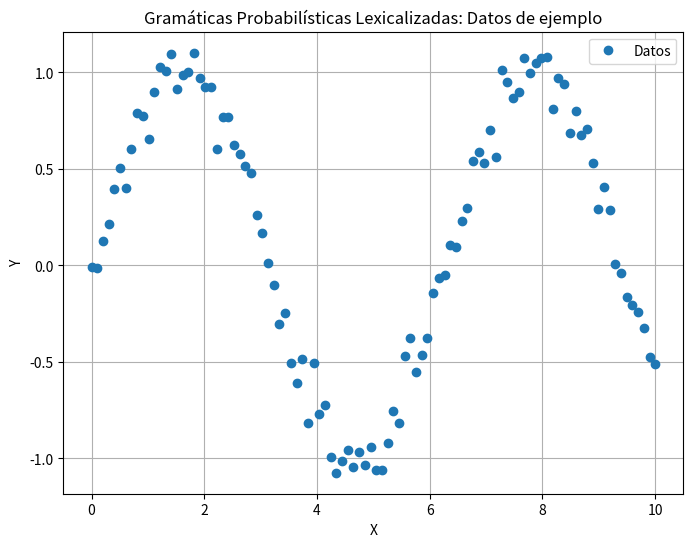

Source code (Python):
""" [redacted]
Probabilidad (Incertidumbre)---> Tratamiento Probabilistico del lenguaje---> Gramaticas probabilisticas lexicalizadas
Este script genera datos de ejemplo simulando una función seno con ruido y los visualiza utilizando matplotlib.
La aplicación de gramáticas probabilísticas lexicalizadas en este contexto podría implicar el análisis y 
la interpretación de estos datos para modelar la distribución probabilística subyacente.
"""
import numpy as np
import matplotlib.pyplot as plt

# Generar datos de ejemplo
x = np.linspace(0, 10, 100)
y = np.sin(x) + np.random.normal(0, 0.1, size=x.shape)  # Agregar ruido a la función seno

# Visualizar los datos
plt.figure(figsize=(8, 6))
plt.plot(x, y, 'o', label='Datos')
plt.title('Gramáticas Probabilísticas Lexicalizadas: Datos de ejemplo')
plt.xlabel('X')
plt.ylabel('Y')
plt.legend()
plt.grid(True)
plt.show()
